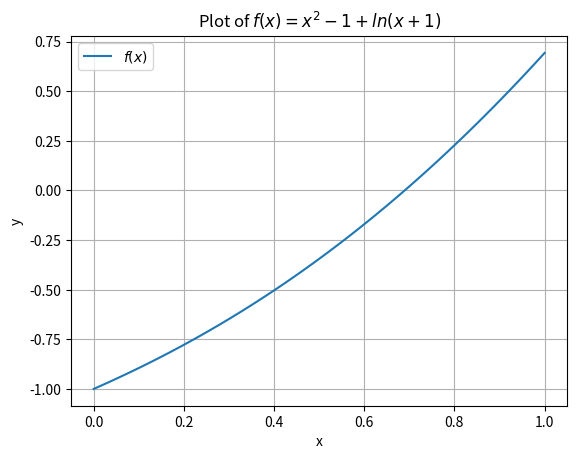

Source code (Python):
import numpy as np
import matplotlib.pyplot as plt

# Newton-Raphson method

# Function Definition
f = lambda x: pow(x, 2) - 1 + np.log(x + 1)
fdot = lambda x: 2 * x + (1 / (x + 1))

# Initial search condition and max iterations definition
x0 = 1
xr = x0
iterations = 0
max_iterations = 200

# Main Loop
while iterations < max_iterations:
    xr_old = xr
    xr = xr_old - (f(xr_old) / fdot(xr_old))
    iterations += 1
    if abs(xr - xr_old) < pow(10, -4):
        break

# Print and Plot Results
print('Newton-Raphson Method:')
if iterations < max_iterations:
    print('Root found (after %d iterations)! x_root = %.5f' % (iterations, xr))
else:
    print('Max iterations reached without solution!')

x_plot = np.linspace(0, 1, 100)
y_plot = f(x_plot)

plt.figure()
plt.plot(x_plot, y_plot, label=r'$f(x)$')
plt.title(r'Plot of $f(x)=x^{2}-1+ln(x+1)$')
plt.xlabel('x')
plt.ylabel('y')
plt.grid()
plt.legend()
plt.show()
